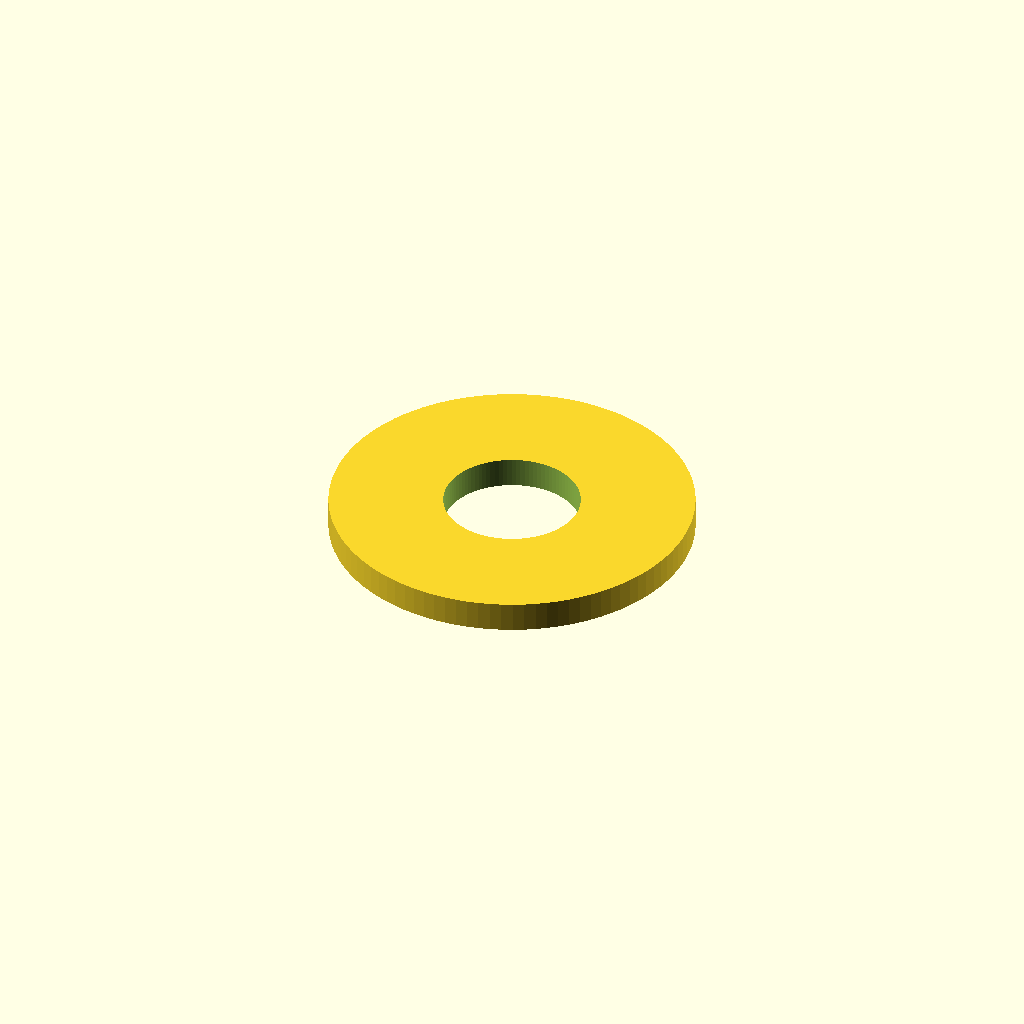
Cell 1 — every parameter at its default value.
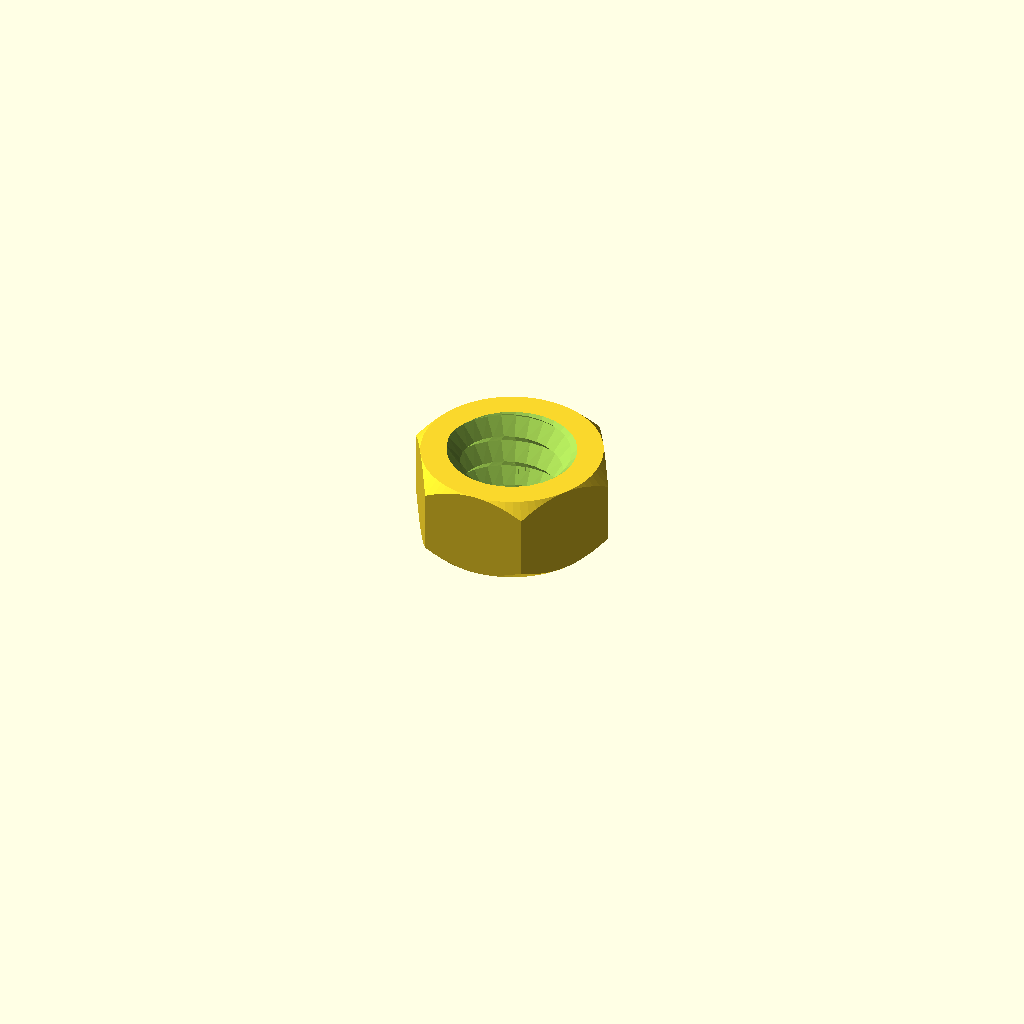
Cell 2: type = "nut" (everything else at default).
All cells are drawn from one camera (rotation 55°, 0°, 25°, orthographic, colour scheme Cornfield), so only the parameter changes between them.
OpenSCAD source file libs/Nut_Job.scad:
/* 'Nut Job' nut, bolt, washer and threaded rod factory by Mike Thompson 1/12/2013, Thingiverse: mike_linus
 *
 * Licensing: This work is licensed under a Creative Commons Attribution-NonCommercial-ShareAlike 3.0 Australia License.
 * Further information is available here - http://creativecommons.org/licenses/by-nc-sa/3.0/au/deed.en_GB
 *
 * v2 8/12/2013 - added socket head types
 * v3 2/11/2014 - adjusted wing nut algorithm for better behaviour with unusual nut sizes and added ISO262 metric references
 * v4 31/12/2014 - added optional texture to socket heads, added ability to change the number of facets for a hex head
 * and adjusted wingnut base level on certain nut sizes
 * v5 11/1/2015 - added phillips and slot drive types and improved texture handling 
 * v6 21/2/2015 - added wing ratio to wingnuts 
 * v7 6/3/2016 - added extended options to control number of facets on nuts, square sockets (or any number of facets) and socket depth control
 * v8 1/1/2017 - modified library code to remove dependence on deprecated 'assign' statement
 * 
 * This script generates nuts, bolts, washers and threaded rod using the library 
 * script: polyScrewThead.scad (modified/updated version polyScrewThread_r1.scad)
 * http://www.thingiverse.com/thing:8796, CC Public Domain
 *
 * Defaults are for a 8mm diameter bolts, rod, matching nuts and wing nuts that work well together
 * without cleanup or modification. Some default parameters such as the nut outer diameter are deliberately
 * altered to produce a snug fit that can still be hand tightened. This may need to be altered
 * depending on individual printer variances, slicing tools, filament etc. Suggest printing a matching
 * bolt and nut and adjusting as necessary.  Note: slow print speeds, low temperatures and solid
 * fill are recommended for best results.
 */

/* [Component Type] */

type						    = "washer";//[nut,bolt,rod,washer]

/* [Bolt and Rod Options] */

//Head type - Hex, Socket Cap, Button Socket Cap or Countersunk Socket Cap (ignored for Rod)
head_type              			= "hex";//[hex,socket,button,countersunk]
//Drive type - Socket, Phillips, Slot (ignored for Hex head type and Rod)
drive_type              		= "socket";//[socket,phillips,slot]
//Distance between flats for the hex head or diameter for socket or button head (ignored for Rod)
head_diameter    				= 20;	
//Height of the head (ignored for Rod)
head_height  					= 8;	
//Diameter of drive type (ignored for Hex head and Rod)
drive_diameter					= 5;	
//Width of slot aperture for phillips or slot drive types
slot_width					    = 1;
//Depth of slot aperture for slot drive type
slot_depth 					    = 5;
//Surface texture (socket head only)
texture                         = "exclude";//[include,exclude]
//Outer diameter of the thread
thread_outer_diameter           = 8;		
//Thread step or Pitch (2mm works well for most applications ref. ISO262: M3=0.5,M4=0.7,M5=0.8,M6=1,M8=1.25,M10=1.5)
thread_step    					= 2;
//Step shape degrees (45 degrees is optimised for most printers ref. ISO262: 30 degrees)
step_shape_degrees 				= 45;	
//Length of the threaded section
thread_length  					= 30;	
//Countersink in both ends
countersink  					= 2;	
//Length of the non-threaded section
non_thread_length				= 55;	
//Diameter for the non-threaded section (-1: Same as inner diameter of the thread, 0: Same as outer diameter of the thread, value: The given value)
non_thread_diameter				= 0;	

/* [Nut Options] */

//Type: Normal or WingNut
nut_type	                    = "normal";//[normal,wingnut]
//Distance between flats for the hex nut
nut_diameter    				= 12;	
//Height of the nut
nut_height	  				    = 6;	
//Outer diameter of the bolt thread to match (usually set about 1mm larger than bolt diameter to allow easy fit - adjust to personal preferences) 
nut_thread_outer_diameter     	= 8.8;		
//Thread step or Pitch (2mm works well for most applications ref. ISO262: M3=0.5,M4=0.7,M5=0.8,M6=1,M8=1.25,M10=1.5)
nut_thread_step    				= 2;
//Step shape degrees (45 degrees is optimised for most printers ref. ISO262: 30 degrees)
nut_step_shape_degrees 			= 45;	
//Wing radius ratio.  The proportional radius of the wing on the wing nut compared to the nut height value (default = 1)
wing_ratio                      = 1;
wing_radius=wing_ratio * nut_height;

/* [Washer Options] */

//Inner Diameter (suggest making diameter slightly larger than bolt diameter)
inner_diameter					= 9;
//Outer Diameter
outer_diameter					= 24;
//Thickness
thickness					    = 2;

/* [Extended Options] */

//Number of facets for hex head type or nut. Default is 6 for standard hex head and nut
facets                          = 6;
//Number of facets for hole in socket head. Default is 6 for standard hex socket
socket_facets                   = 6;
//Depth of hole in socket head. Default is 3.5
socket_depth                    = 3.5;
//Resolution (lower values for higher resolution, but may slow rendering)
resolution    					= 0.95;	
nut_resolution    				= resolution;

//Hex Bolt
if (type=="bolt" && head_type=="hex")
{
	hex_screw(thread_outer_diameter,thread_step,step_shape_degrees,thread_length,resolution,countersink,head_diameter,head_height,non_thread_length,non_thread_diameter);
}

//Rod
if (type=="rod")
{
	hex_screw(thread_outer_diameter,thread_step,step_shape_degrees,thread_length,resolution,countersink,head_diameter,0,non_thread_length,non_thread_diameter);
}

//Hex Nut (normally slightly larger outer diameter to fit on bolt correctly)
if (type=="nut" && nut_type=="normal")
{
	hex_nut(nut_diameter,nut_height,nut_thread_step,nut_step_shape_degrees,nut_thread_outer_diameter,nut_resolution);
}

//Wing Nut variation of hex nut. Cylinders added to each side of nut for easy turning - ideal for quick release applications
if (type=="nut" && nut_type=="wingnut")
{
	rotate([0,0,30])hex_nut(nut_diameter,nut_height,nut_thread_step,nut_step_shape_degrees,nut_thread_outer_diameter,nut_resolution); //nut	
	translate([(nut_diameter/2)+wing_radius-1,1.5,wing_radius/2+1])rotate([90,0,0])wing(); //attach wing
	mirror(1,0,0)translate([(nut_diameter/2)+wing_radius-1,1.5,wing_radius/2+1])rotate([90,0,0])wing(); //attach wing
}

module wing()
{
	difference()
	{
		cylinder(r=wing_radius,h=3,$fn=64); //cylinder
		union()
		{
			translate([-wing_radius,-wing_radius-1,-0.5])cube([wing_radius*2,wing_radius/2,wing_radius*2]); //remove overhang so flush with base of nut		
			rotate([0,0,90])translate([-wing_radius,wing_radius-1,-0.5])cube([wing_radius*2,wing_radius/2,wing_radius*2]); //remove overhangs so flush with side of nut		
		}
	}
}

//Washer
if (type=="washer")
{
	difference()
	{
		cylinder(r=outer_diameter/2,h=thickness,$fn=100);
		translate([0,0,-0.1])cylinder(r=inner_diameter/2,h=thickness+0.2,$fn=100);
	}
}

//Socket Head Bolt
if (type=="bolt" && head_type!="hex")
{
	socket_screw(thread_outer_diameter,thread_step,step_shape_degrees,thread_length,resolution,countersink,head_diameter,head_height,non_thread_length,non_thread_diameter);
}

module phillips_base()
{
	linear_extrude(slot_width)polygon(points=[[0,0],[(drive_diameter-slot_width)/2,9/5*(drive_diameter-slot_width)/2],[(drive_diameter+slot_width)/2,9/5*(drive_diameter-slot_width)/2],[drive_diameter,0]]);
	translate([(drive_diameter-slot_width)/2,0,(drive_diameter+slot_width)/2])rotate([0,90,0])linear_extrude(slot_width)polygon(points=[[0,0],[(drive_diameter-slot_width)/2,9/5*(drive_diameter-slot_width)/2],[(drive_diameter+slot_width)/2,9/5*(drive_diameter-slot_width)/2],[drive_diameter,0]]);
}

module phillips_fillet()
{
	union()
	{
		translate([-(drive_diameter-slot_width)/2-(slot_width/2),slot_width/2,0])rotate([90,0,0])phillips_base();
		translate([0,0,9/5*(drive_diameter-slot_width)/2])union()
		{
			inner_curve();
			rotate([0,0,90])inner_curve();
			rotate([0,0,180])inner_curve();
			rotate([0,0,270])inner_curve();
		}
	}
}

module inner_curve()
{
	translate([slot_width/2,-slot_width/2,0])rotate([0,90,0])linear_fillet(9/5*(drive_diameter-slot_width)/2,drive_diameter/10);
}

//basic 2d profile used for fillet shape
module profile(radius)
{
  difference()
  {
    square(radius);
    circle(r=radius);
  }
}

//linear fillet for use along straight edges
module linear_fillet(length,profile_radius)
{
	translate([0,-profile_radius,profile_radius])rotate([0,90,0])linear_extrude(height=length,convexity=10)profile(profile_radius);
}

module phillips_drive()
{
	intersection()
	{
		phillips_fillet();
		cylinder(9/5*(drive_diameter-slot_width)/2,drive_diameter/2+(slot_width/2),slot_width/2);
	}
}

module socket_screw(od,st,lf0,lt,rs,cs,df,hg,ntl,ntd)
{
    ntr=od/2-(st/2)*cos(lf0)/sin(lf0);
	$fn=60;

	difference()
	{
    		union()
    		{
        		if (head_type=="socket")
				{
					socket_head(hg,df);
				}
			
        		if (head_type=="button")
				{
					button_head(hg,df);				
				}

        		if (head_type=="countersunk")
				{
					countersunk_head(hg,df);				
				}

        		translate([0,0,hg])
        		if ( ntl == 0 )
        		{
          		cylinder(h=0.01, r=ntr, center=true);
        		}
        		else
        		{
            		if ( ntd == -1 )
            		{
                		cylinder(h=ntl+0.01, r=ntr, $fn=floor(od*PI/rs), center=false);
            		}
            		else if ( ntd == 0 )
            		{
                		union()
                		{
                    		cylinder(h=ntl-st/2,r=od/2, $fn=floor(od*PI/rs), center=false);
                    		translate([0,0,ntl-st/2])
                    		cylinder(h=st/2,
                             r1=od/2, r2=ntr, 
                             $fn=floor(od*PI/rs), center=false);
                		}
            		}
            		else
            		{
                		cylinder(h=ntl, r=ntd/2, $fn=ntd*PI/rs, center=false);
            		}
        		}
        		translate([0,0,ntl+hg]) screw_thread(od,st,lf0,lt,rs,cs);
    		}
		//create opening for specific drive type
		if (drive_type=="socket")
		{
			cylinder(r=drive_diameter/2,h=socket_depth,$fn=socket_facets); //socket
			#translate([0,0,socket_depth])cylinder(r1=drive_diameter/2,r2=0,h=drive_diameter/3,$fn=socket_facets); //socket tapers at base to allow printing without bridging and improve socket grip
		}
		else
		{
			if (drive_type=="phillips")
			{
				translate([0,0,-0.001])phillips_drive();
			}
			else //slot
			{
				translate([-(drive_diameter)/2,slot_width/2,-0.001])rotate([90,0,0])cube([drive_diameter,slot_depth,slot_width]);
			}	
		}
	}
}

module socket_head(hg,df)
{
	texture_points=2*PI*(head_diameter/2);
	texture_offset=head_diameter/18;
	texture_radius=head_diameter/24;

	rd0=df/2/sin(60);
	x0=0;	x1=df/2;	x2=x1+hg/2;
	y0=0;	y1=hg/2;	y2=hg;

	intersection()
	{
	   	cylinder(h=hg, r=rd0, $fn=60, center=false);
		rotate_extrude(convexity=10, $fn=6*round(df*PI/6/0.5))
		polygon([ [x0,y0],[x1,y0],[x2,y1],[x1,y2],[x0,y2] ]);
	}

	if (texture=="include") //add texture to socket head. Adjust texture density and size using texture variables above 
	{
		for (i= [1:texture_points])
		{
			translate([cos(360/texture_points*i)*(head_diameter/2+texture_offset), sin(360/texture_points*i)*(head_diameter/2+texture_offset), 1 ])
			rotate([0,0,360/texture_points*i])cylinder(r=texture_radius,h=head_height*0.6,$fn=3);
		}
	}

}

module button_head(hg,df)
{
	rd0=df/2/sin(60);
	x0=0;	x1=df/2;	x2=x1+hg/2;
	y0=0;	y1=hg/2;	y2=hg;

	intersection()
	{
	   	cylinder(h=hg, r1=drive_diameter/2 + 1, r2=rd0, $fn=60, center=false);
		rotate_extrude(convexity=10, $fn=6*round(df*PI/6/0.5))
		polygon([ [x0,y0],[x1,y0],[x2,y1],[x1,y2],[x0,y2] ]);
	}
}

module countersunk_head(hg,df)
{
	rd0=df/2/sin(60);
	x0=0;	x1=df/2;	x2=x1+hg/2;
	y0=0;	y1=hg/2;	y2=hg;

	intersection()
	{
	   cylinder(h=hg, r1=rd0, r2=thread_outer_diameter/2-0.5, $fn=60, center=false);

		rotate_extrude(convexity=10, $fn=6*round(df*PI/6/0.5))
		polygon([ [x0,y0],[x1,y0],[x2,y1],[x1,y2],[x0,y2] ]);
	}
}

/* Library included below to allow customizer functionality    
 *   
 * polyScrewThread_r1.scad    by aubenc @ Thingiverse
 *
 * Modified by mike_mattala @ Thingiverse 1/1/2017 to remove deprecated assign
 * 
 * This script contains the library modules that can be used to generate
 * threaded rods, screws and nuts.
 *
 * http://www.thingiverse.com/thing:8796
 *
 * CC Public Domain
 */

module screw_thread(od,st,lf0,lt,rs,cs)
{
    or=od/2;
    ir=or-st/2*cos(lf0)/sin(lf0);
    pf=2*PI*or;
    sn=floor(pf/rs);
    lfxy=360/sn;
    ttn=round(lt/st+1);
    zt=st/sn;

    intersection()
    {
        if (cs >= -1)
        {
           thread_shape(cs,lt,or,ir,sn,st);
        }

        full_thread(ttn,st,sn,zt,lfxy,or,ir);
    }
}

module hex_nut(df,hg,sth,clf,cod,crs)
{

    difference()
    {
        hex_head(hg,df);

        hex_countersink_ends(sth/2,cod,clf,crs,hg);

        screw_thread(cod,sth,clf,hg,crs,-2);
    }
}


module hex_screw(od,st,lf0,lt,rs,cs,df,hg,ntl,ntd)
{
    ntr=od/2-(st/2)*cos(lf0)/sin(lf0);

    union()
    {
        hex_head(hg,df);

        translate([0,0,hg])
        if ( ntl == 0 )
        {
            cylinder(h=0.01, r=ntr, center=true);
        }
        else
        {
            if ( ntd == -1 )
            {
                cylinder(h=ntl+0.01, r=ntr, $fn=floor(od*PI/rs), center=false);
            }
            else if ( ntd == 0 )
            {
                union()
                {
                    cylinder(h=ntl-st/2,
                             r=od/2, $fn=floor(od*PI/rs), center=false);

                    translate([0,0,ntl-st/2])
                    cylinder(h=st/2,
                             r1=od/2, r2=ntr, 
                             $fn=floor(od*PI/rs), center=false);
                }
            }
            else
            {
                cylinder(h=ntl, r=ntd/2, $fn=ntd*PI/rs, center=false);
            }
        }

        translate([0,0,ntl+hg]) screw_thread(od,st,lf0,lt,rs,cs);
    }
}

module hex_screw_0(od,st,lf0,lt,rs,cs,df,hg,ntl,ntd)
{
    ntr=od/2-(st/2)*cos(lf0)/sin(lf0);

    union()
    {
        hex_head_0(hg,df);

        translate([0,0,hg])
        if ( ntl == 0 )
        {
            cylinder(h=0.01, r=ntr, center=true);
        }
        else
        {
            if ( ntd == -1 )
            {
                cylinder(h=ntl+0.01, r=ntr, $fn=floor(od*PI/rs), center=false);
            }
            else if ( ntd == 0 )
            {
                union()
                {
                    cylinder(h=ntl-st/2,
                             r=od/2, $fn=floor(od*PI/rs), center=false);

                    translate([0,0,ntl-st/2])
                    cylinder(h=st/2,
                             r1=od/2, r2=ntr, 
                             $fn=floor(od*PI/rs), center=false);
                }
            }
            else
            {
                cylinder(h=ntl, r=ntd/2, $fn=ntd*PI/rs, center=false);
            }
        }

        translate([0,0,ntl+hg]) screw_thread(od,st,lf0,lt,rs,cs);
    }
}

module thread_shape(cs,lt,or,ir,sn,st)
{
    if ( cs == 0 )
    {
        cylinder(h=lt, r=or, $fn=sn, center=false);
    }
    else
    {
        union()
        {
            translate([0,0,st/2])
              cylinder(h=lt-st+0.005, r=or, $fn=sn, center=false);

            if ( cs == -1 || cs == 2 )
            {
                cylinder(h=st/2, r1=ir, r2=or, $fn=sn, center=false);
            }
            else
            {
                cylinder(h=st/2, r=or, $fn=sn, center=false);
            }

            translate([0,0,lt-st/2])
            if ( cs == 1 || cs == 2 )
            {
                  cylinder(h=st/2, r1=or, r2=ir, $fn=sn, center=false);
            }
            else
            {
                cylinder(h=st/2, r=or, $fn=sn, center=false);
            }
        }
    }
}

module full_thread(ttn,st,sn,zt,lfxy,or,ir)
{
  if(ir >= 0.2)
  {
    for(i=[0:ttn-1])
    {
        for(j=[0:sn-1])
        {
			pt = [[0,0,i*st-st],
                 [ir*cos(j*lfxy),     ir*sin(j*lfxy),     i*st+j*zt-st       ],
                 [ir*cos((j+1)*lfxy), ir*sin((j+1)*lfxy), i*st+(j+1)*zt-st   ],
				 [0,0,i*st],
                 [or*cos(j*lfxy),     or*sin(j*lfxy),     i*st+j*zt-st/2     ],
                 [or*cos((j+1)*lfxy), or*sin((j+1)*lfxy), i*st+(j+1)*zt-st/2 ],
                 [ir*cos(j*lfxy),     ir*sin(j*lfxy),     i*st+j*zt          ],
                 [ir*cos((j+1)*lfxy), ir*sin((j+1)*lfxy), i*st+(j+1)*zt      ],
                 [0,0,i*st+st]];
               
            polyhedron(points=pt,faces=[[1,0,3],[1,3,6],[6,3,8],[1,6,4], //changed triangles to faces (to be deprecated)
										[0,1,2],[1,4,2],[2,4,5],[5,4,6],[5,6,7],[7,6,8],
										[7,8,3],[0,2,3],[3,2,7],[7,2,5]	]);
        }
    }
  }
  else
  {
    echo("Step Degrees too agresive, the thread will not be made!!");
    echo("Try to increase de value for the degrees and/or...");
    echo(" decrease the pitch value and/or...");
    echo(" increase the outer diameter value.");
  }
}

module hex_head(hg,df)
{
	rd0=df/2/sin(60);
	x0=0;	x1=df/2;	x2=x1+hg/2;
	y0=0;	y1=hg/2;	y2=hg;

	intersection()
	{
	   cylinder(h=hg, r=rd0, $fn=facets, center=false);

		rotate_extrude(convexity=10, $fn=6*round(df*PI/6/0.5))
		polygon([ [x0,y0],[x1,y0],[x2,y1],[x1,y2],[x0,y2] ]);
	}
}

module hex_head_0(hg,df)
{
    cylinder(h=hg, r=df/2/sin(60), $fn=6, center=false);
}

module hex_countersink_ends(chg,cod,clf,crs,hg)
{
    translate([0,0,-0.1])
    cylinder(h=chg+0.01, 
             r1=cod/2, 
             r2=cod/2-(chg+0.1)*cos(clf)/sin(clf),
             $fn=floor(cod*PI/crs), center=false);

    translate([0,0,hg-chg+0.1])
    cylinder(h=chg+0.01, 
             r1=cod/2-(chg+0.1)*cos(clf)/sin(clf),
             r2=cod/2, 
             $fn=floor(cod*PI/crs), center=false);
}
Parameter table extracted from the source (name, type, default, range or options):
type: string, default "washer", options "nut", "bolt", "rod", "washer"
head_type: string, default "hex", options "hex", "socket", "button", "countersunk"
drive_type: string, default "socket", options "socket", "phillips", "slot"
head_diameter: number, default 20
head_height: number, default 8
drive_diameter: number, default 5
slot_width: number, default 1
slot_depth: number, default 5
texture: string, default "exclude", options "include", "exclude"
thread_outer_diameter: number, default 8
thread_step: number, default 2
step_shape_degrees: number, default 45
thread_length: number, default 30
countersink: number, default 2
non_thread_length: number, default 55
non_thread_diameter: number, default 0
nut_type: string, default "normal", options "normal", "wingnut"
nut_diameter: number, default 12
nut_height: number, default 6
nut_thread_outer_diameter: number, default 8.8
nut_thread_step: number, default 2
nut_step_shape_degrees: number, default 45
wing_ratio: number, default 1
inner_diameter: number, default 9
outer_diameter: number, default 24
thickness: number, default 2
facets: number, default 6
socket_facets: number, default 6
socket_depth: number, default 3.5
resolution: number, default 0.95
